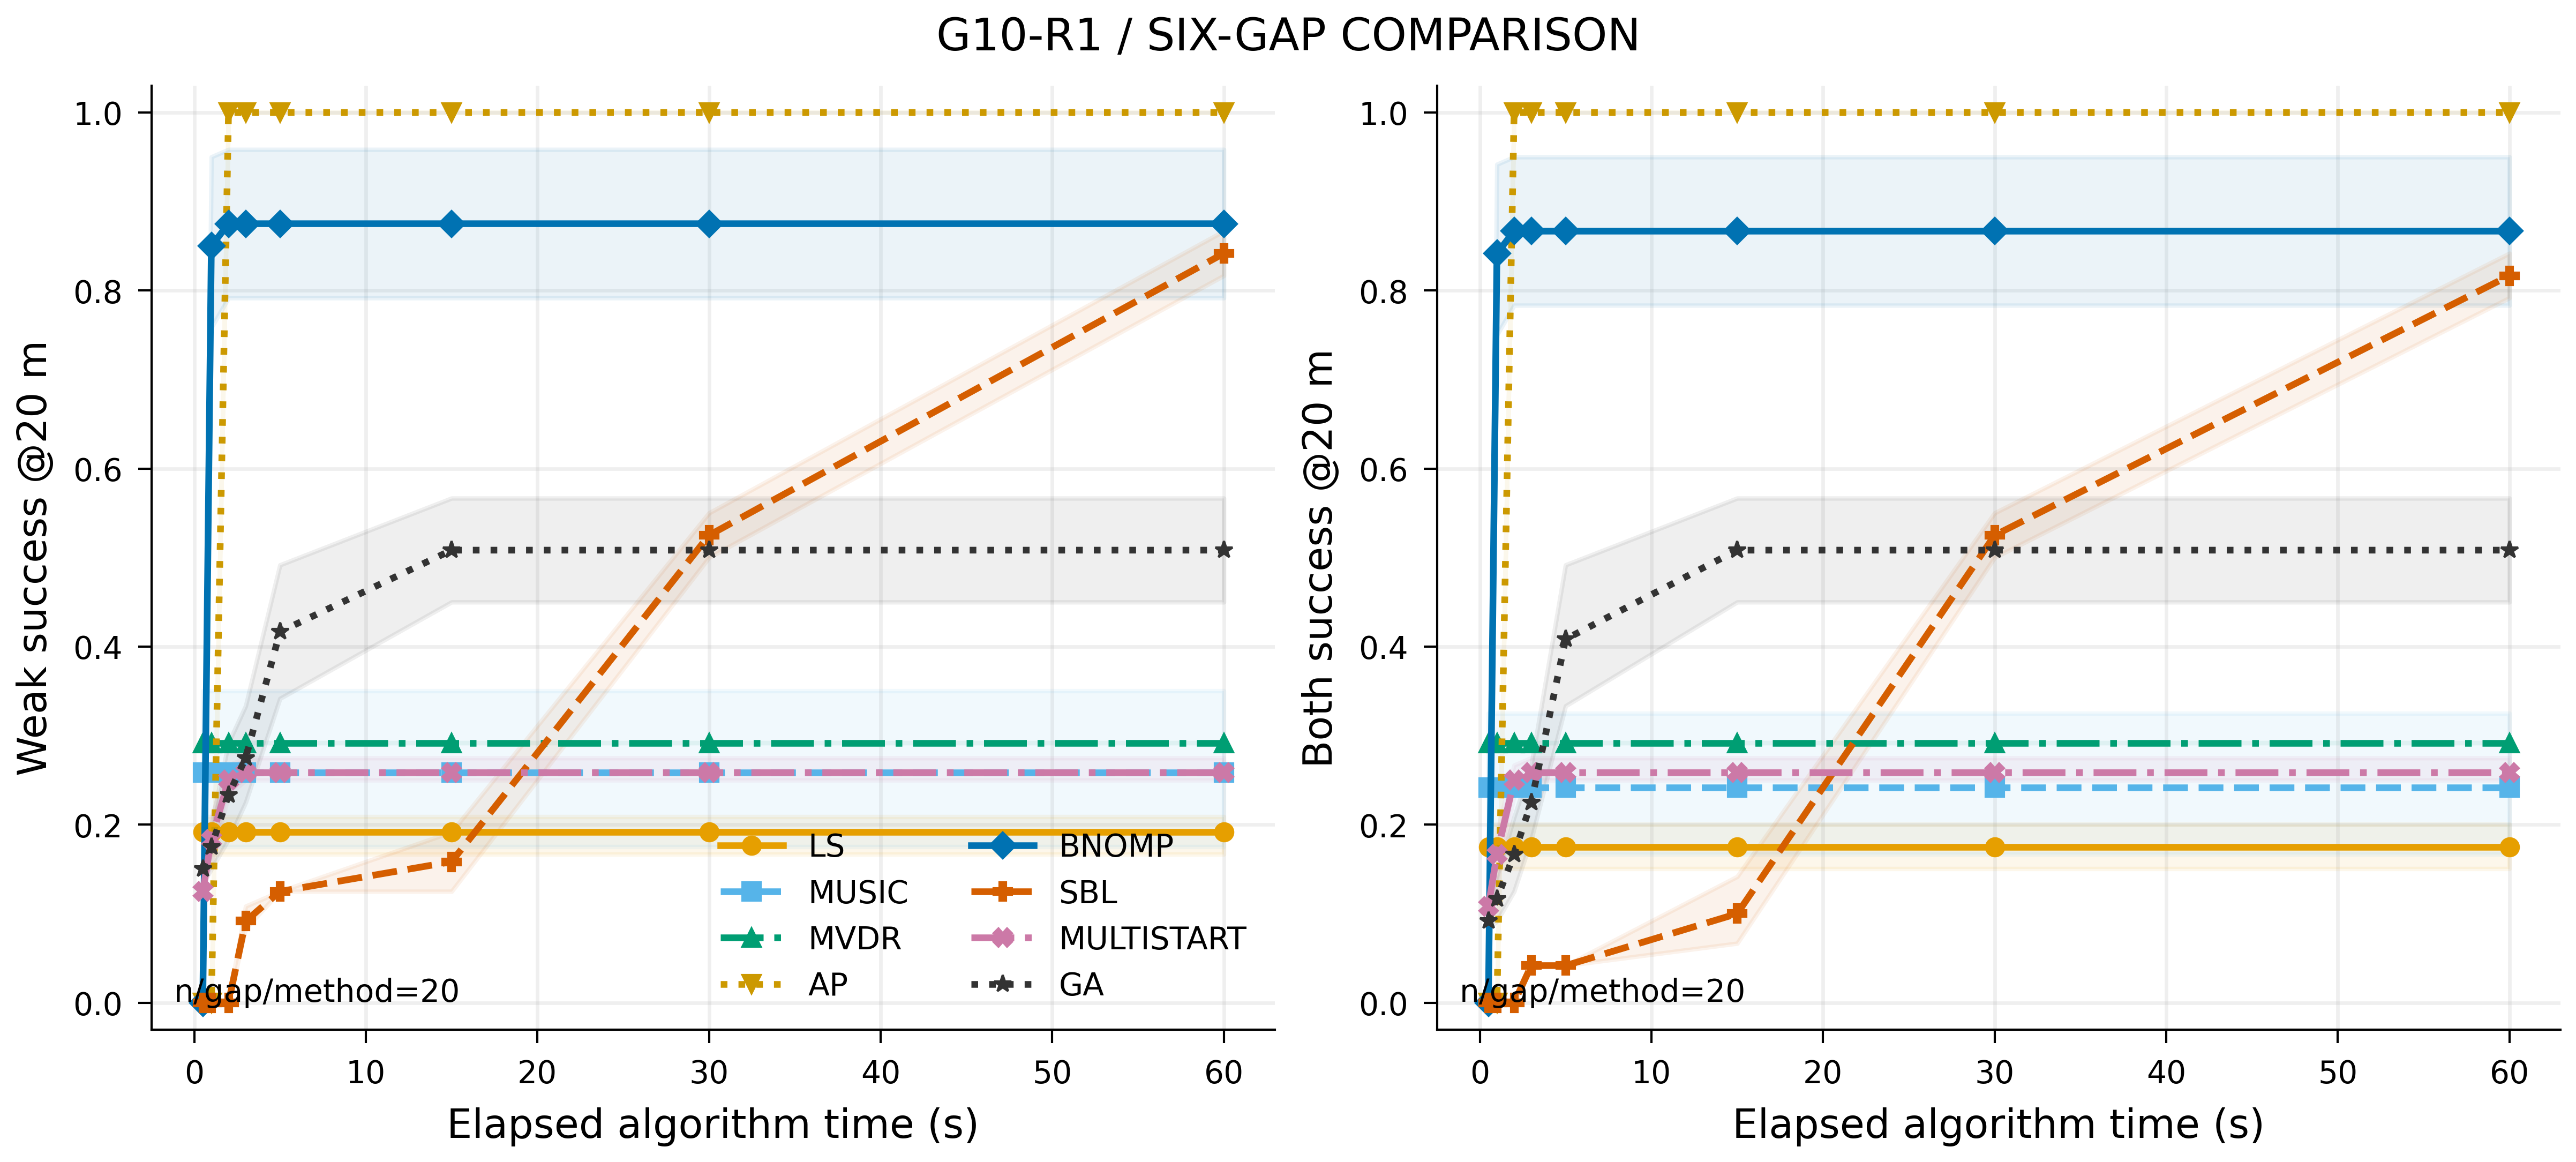

Values plotted in this chart, from the file beside it:
tag, group, realization, gap_db, kind, method, moment, strong20, weak20, both20, strong_error, weak_error, gospa, coverage, seconds, stop
0_100_0_mixed_AP, 0, 100, 0.0, mixed, AP, final, 1, 1, 1, 0.9265, 0.4309, 1.022, 1.0, 31.09, NATIVE_STABLE
0_100_0_mixed_AP, 0, 100, 0.0, mixed, AP, 0.5, 0, 0, 0, , , 100.0, 0.0, 31.09, NATIVE_STABLE
0_100_0_mixed_AP, 0, 100, 0.0, mixed, AP, 1.0, 0, 0, 0, , , 100.0, 0.0, 31.09, NATIVE_STABLE
0_100_0_mixed_AP, 0, 100, 0.0, mixed, AP, 2.0, 1, 1, 1, 0.9265, 0.4309, 1.022, 1.0, 31.09, NATIVE_STABLE
0_100_0_mixed_AP, 0, 100, 0.0, mixed, AP, 3.0, 1, 1, 1, 0.9265, 0.4309, 1.022, 1.0, 31.09, NATIVE_STABLE
0_100_0_mixed_AP, 0, 100, 0.0, mixed, AP, 5.0, 1, 1, 1, 0.9265, 0.4309, 1.022, 1.0, 31.09, NATIVE_STABLE
0_100_0_mixed_AP, 0, 100, 0.0, mixed, AP, 15.0, 1, 1, 1, 0.9265, 0.4309, 1.022, 1.0, 31.09, NATIVE_STABLE
0_100_0_mixed_AP, 0, 100, 0.0, mixed, AP, 30.0, 1, 1, 1, 0.9265, 0.4309, 1.022, 1.0, 31.09, NATIVE_STABLE
0_100_0_mixed_AP, 0, 100, 0.0, mixed, AP, 60.0, 1, 1, 1, 0.9265, 0.4309, 1.022, 1.0, 31.09, NATIVE_STABLE
0_100_0_mixed_BNOMP, 0, 100, 0.0, mixed, BNOMP, final, 1, 1, 1, 0.9357, 0.4001, 1.018, 1.0, 1.138, ITERATION_LIMIT
0_100_0_mixed_BNOMP, 0, 100, 0.0, mixed, BNOMP, 0.5, 0, 0, 0, , , 100.0, 0.0, 1.138, ITERATION_LIMIT
0_100_0_mixed_BNOMP, 0, 100, 0.0, mixed, BNOMP, 1.0, 1, 1, 1, 0.9457, 0.3968, 1.026, 1.0, 1.138, ITERATION_LIMIT
0_100_0_mixed_BNOMP, 0, 100, 0.0, mixed, BNOMP, 2.0, 1, 1, 1, 0.9357, 0.4001, 1.018, 1.0, 1.138, ITERATION_LIMIT
0_100_0_mixed_BNOMP, 0, 100, 0.0, mixed, BNOMP, 3.0, 1, 1, 1, 0.9357, 0.4001, 1.018, 1.0, 1.138, ITERATION_LIMIT
0_100_0_mixed_BNOMP, 0, 100, 0.0, mixed, BNOMP, 5.0, 1, 1, 1, 0.9357, 0.4001, 1.018, 1.0, 1.138, ITERATION_LIMIT
0_100_0_mixed_BNOMP, 0, 100, 0.0, mixed, BNOMP, 15.0, 1, 1, 1, 0.9357, 0.4001, 1.018, 1.0, 1.138, ITERATION_LIMIT
0_100_0_mixed_BNOMP, 0, 100, 0.0, mixed, BNOMP, 30.0, 1, 1, 1, 0.9357, 0.4001, 1.018, 1.0, 1.138, ITERATION_LIMIT
0_100_0_mixed_BNOMP, 0, 100, 0.0, mixed, BNOMP, 60.0, 1, 1, 1, 0.9357, 0.4001, 1.018, 1.0, 1.138, ITERATION_LIMIT
0_100_0_mixed_GA, 0, 100, 0.0, mixed, GA, final, 1, 1, 1, 0.9265, 0.4309, 1.022, 1.0, 11.46, GENETIC_STAGNATION
0_100_0_mixed_GA, 0, 100, 0.0, mixed, GA, 0.5, 1, 1, 1, 7.616, 7.616, 10.77, 1.0, 11.46, GENETIC_STAGNATION
0_100_0_mixed_GA, 0, 100, 0.0, mixed, GA, 1.0, 1, 1, 1, 4.68, 8.515, 9.717, 1.0, 11.46, GENETIC_STAGNATION
0_100_0_mixed_GA, 0, 100, 0.0, mixed, GA, 2.0, 1, 1, 1, 0.8125, 3.604, 3.695, 1.0, 11.46, GENETIC_STAGNATION
0_100_0_mixed_GA, 0, 100, 0.0, mixed, GA, 3.0, 1, 1, 1, 0.802, 1.755, 1.929, 1.0, 11.46, GENETIC_STAGNATION
0_100_0_mixed_GA, 0, 100, 0.0, mixed, GA, 5.0, 1, 1, 1, 0.165, 0.1872, 0.2495, 1.0, 11.46, GENETIC_STAGNATION
0_100_0_mixed_GA, 0, 100, 0.0, mixed, GA, 15.0, 1, 1, 1, 0.9265, 0.4309, 1.022, 1.0, 11.46, GENETIC_STAGNATION
0_100_0_mixed_GA, 0, 100, 0.0, mixed, GA, 30.0, 1, 1, 1, 0.9265, 0.4309, 1.022, 1.0, 11.46, GENETIC_STAGNATION
0_100_0_mixed_GA, 0, 100, 0.0, mixed, GA, 60.0, 1, 1, 1, 0.9265, 0.4309, 1.022, 1.0, 11.46, GENETIC_STAGNATION
0_100_0_mixed_LS, 0, 100, 0.0, mixed, LS, final, 1, 1, 1, 1.433, 1.222, 1.884, 1.0, 0.3681, COMPLETED_SEARCH
0_100_0_mixed_LS, 0, 100, 0.0, mixed, LS, 0.5, 1, 1, 1, 1.433, 1.222, 1.884, 1.0, 0.3681, COMPLETED_SEARCH
0_100_0_mixed_LS, 0, 100, 0.0, mixed, LS, 1.0, 1, 1, 1, 1.433, 1.222, 1.884, 1.0, 0.3681, COMPLETED_SEARCH
0_100_0_mixed_LS, 0, 100, 0.0, mixed, LS, 2.0, 1, 1, 1, 1.433, 1.222, 1.884, 1.0, 0.3681, COMPLETED_SEARCH
0_100_0_mixed_LS, 0, 100, 0.0, mixed, LS, 3.0, 1, 1, 1, 1.433, 1.222, 1.884, 1.0, 0.3681, COMPLETED_SEARCH
0_100_0_mixed_LS, 0, 100, 0.0, mixed, LS, 5.0, 1, 1, 1, 1.433, 1.222, 1.884, 1.0, 0.3681, COMPLETED_SEARCH
0_100_0_mixed_LS, 0, 100, 0.0, mixed, LS, 15.0, 1, 1, 1, 1.433, 1.222, 1.884, 1.0, 0.3681, COMPLETED_SEARCH
0_100_0_mixed_LS, 0, 100, 0.0, mixed, LS, 30.0, 1, 1, 1, 1.433, 1.222, 1.884, 1.0, 0.3681, COMPLETED_SEARCH
0_100_0_mixed_LS, 0, 100, 0.0, mixed, LS, 60.0, 1, 1, 1, 1.433, 1.222, 1.884, 1.0, 0.3681, COMPLETED_SEARCH
0_100_0_mixed_MULTISTART, 0, 100, 0.0, mixed, MULTISTART, final, 1, 1, 1, 0.9265, 0.4309, 1.022, 1.0, 4.112, COMPLETED_SEARCH
0_100_0_mixed_MULTISTART, 0, 100, 0.0, mixed, MULTISTART, 0.5, 1, 1, 1, 0.9265, 0.4309, 1.022, 1.0, 4.112, COMPLETED_SEARCH
0_100_0_mixed_MULTISTART, 0, 100, 0.0, mixed, MULTISTART, 1.0, 1, 1, 1, 0.9265, 0.4309, 1.022, 1.0, 4.112, COMPLETED_SEARCH
0_100_0_mixed_MULTISTART, 0, 100, 0.0, mixed, MULTISTART, 2.0, 1, 1, 1, 0.9265, 0.4309, 1.022, 1.0, 4.112, COMPLETED_SEARCH
0_100_0_mixed_MULTISTART, 0, 100, 0.0, mixed, MULTISTART, 3.0, 1, 1, 1, 0.9265, 0.4309, 1.022, 1.0, 4.112, COMPLETED_SEARCH
0_100_0_mixed_MULTISTART, 0, 100, 0.0, mixed, MULTISTART, 5.0, 1, 1, 1, 0.9265, 0.4309, 1.022, 1.0, 4.112, COMPLETED_SEARCH
0_100_0_mixed_MULTISTART, 0, 100, 0.0, mixed, MULTISTART, 15.0, 1, 1, 1, 0.9265, 0.4309, 1.022, 1.0, 4.112, COMPLETED_SEARCH
0_100_0_mixed_MULTISTART, 0, 100, 0.0, mixed, MULTISTART, 30.0, 1, 1, 1, 0.9265, 0.4309, 1.022, 1.0, 4.112, COMPLETED_SEARCH
0_100_0_mixed_MULTISTART, 0, 100, 0.0, mixed, MULTISTART, 60.0, 1, 1, 1, 0.9265, 0.4309, 1.022, 1.0, 4.112, COMPLETED_SEARCH
0_100_0_mixed_MUSIC, 0, 100, 0.0, mixed, MUSIC, final, 1, 1, 1, 3.354, 3.556, 4.888, 1.0, 0.186, COMPLETED_SEARCH
0_100_0_mixed_MUSIC, 0, 100, 0.0, mixed, MUSIC, 0.5, 1, 1, 1, 3.354, 3.556, 4.888, 1.0, 0.186, COMPLETED_SEARCH
0_100_0_mixed_MUSIC, 0, 100, 0.0, mixed, MUSIC, 1.0, 1, 1, 1, 3.354, 3.556, 4.888, 1.0, 0.186, COMPLETED_SEARCH
0_100_0_mixed_MUSIC, 0, 100, 0.0, mixed, MUSIC, 2.0, 1, 1, 1, 3.354, 3.556, 4.888, 1.0, 0.186, COMPLETED_SEARCH
0_100_0_mixed_MUSIC, 0, 100, 0.0, mixed, MUSIC, 3.0, 1, 1, 1, 3.354, 3.556, 4.888, 1.0, 0.186, COMPLETED_SEARCH
0_100_0_mixed_MUSIC, 0, 100, 0.0, mixed, MUSIC, 5.0, 1, 1, 1, 3.354, 3.556, 4.888, 1.0, 0.186, COMPLETED_SEARCH
0_100_0_mixed_MUSIC, 0, 100, 0.0, mixed, MUSIC, 15.0, 1, 1, 1, 3.354, 3.556, 4.888, 1.0, 0.186, COMPLETED_SEARCH
0_100_0_mixed_MUSIC, 0, 100, 0.0, mixed, MUSIC, 30.0, 1, 1, 1, 3.354, 3.556, 4.888, 1.0, 0.186, COMPLETED_SEARCH
0_100_0_mixed_MUSIC, 0, 100, 0.0, mixed, MUSIC, 60.0, 1, 1, 1, 3.354, 3.556, 4.888, 1.0, 0.186, COMPLETED_SEARCH
0_100_0_mixed_MVDR, 0, 100, 0.0, mixed, MVDR, final, 1, 1, 1, 0.54, 0.5559, 0.775, 1.0, 0.2156, COMPLETED_SEARCH
0_100_0_mixed_MVDR, 0, 100, 0.0, mixed, MVDR, 0.5, 1, 1, 1, 0.54, 0.5559, 0.775, 1.0, 0.2156, COMPLETED_SEARCH
0_100_0_mixed_MVDR, 0, 100, 0.0, mixed, MVDR, 1.0, 1, 1, 1, 0.54, 0.5559, 0.775, 1.0, 0.2156, COMPLETED_SEARCH
0_100_0_mixed_MVDR, 0, 100, 0.0, mixed, MVDR, 2.0, 1, 1, 1, 0.54, 0.5559, 0.775, 1.0, 0.2156, COMPLETED_SEARCH
0_100_0_mixed_MVDR, 0, 100, 0.0, mixed, MVDR, 3.0, 1, 1, 1, 0.54, 0.5559, 0.775, 1.0, 0.2156, COMPLETED_SEARCH
0_100_0_mixed_MVDR, 0, 100, 0.0, mixed, MVDR, 5.0, 1, 1, 1, 0.54, 0.5559, 0.775, 1.0, 0.2156, COMPLETED_SEARCH
... 8,820 more rows
